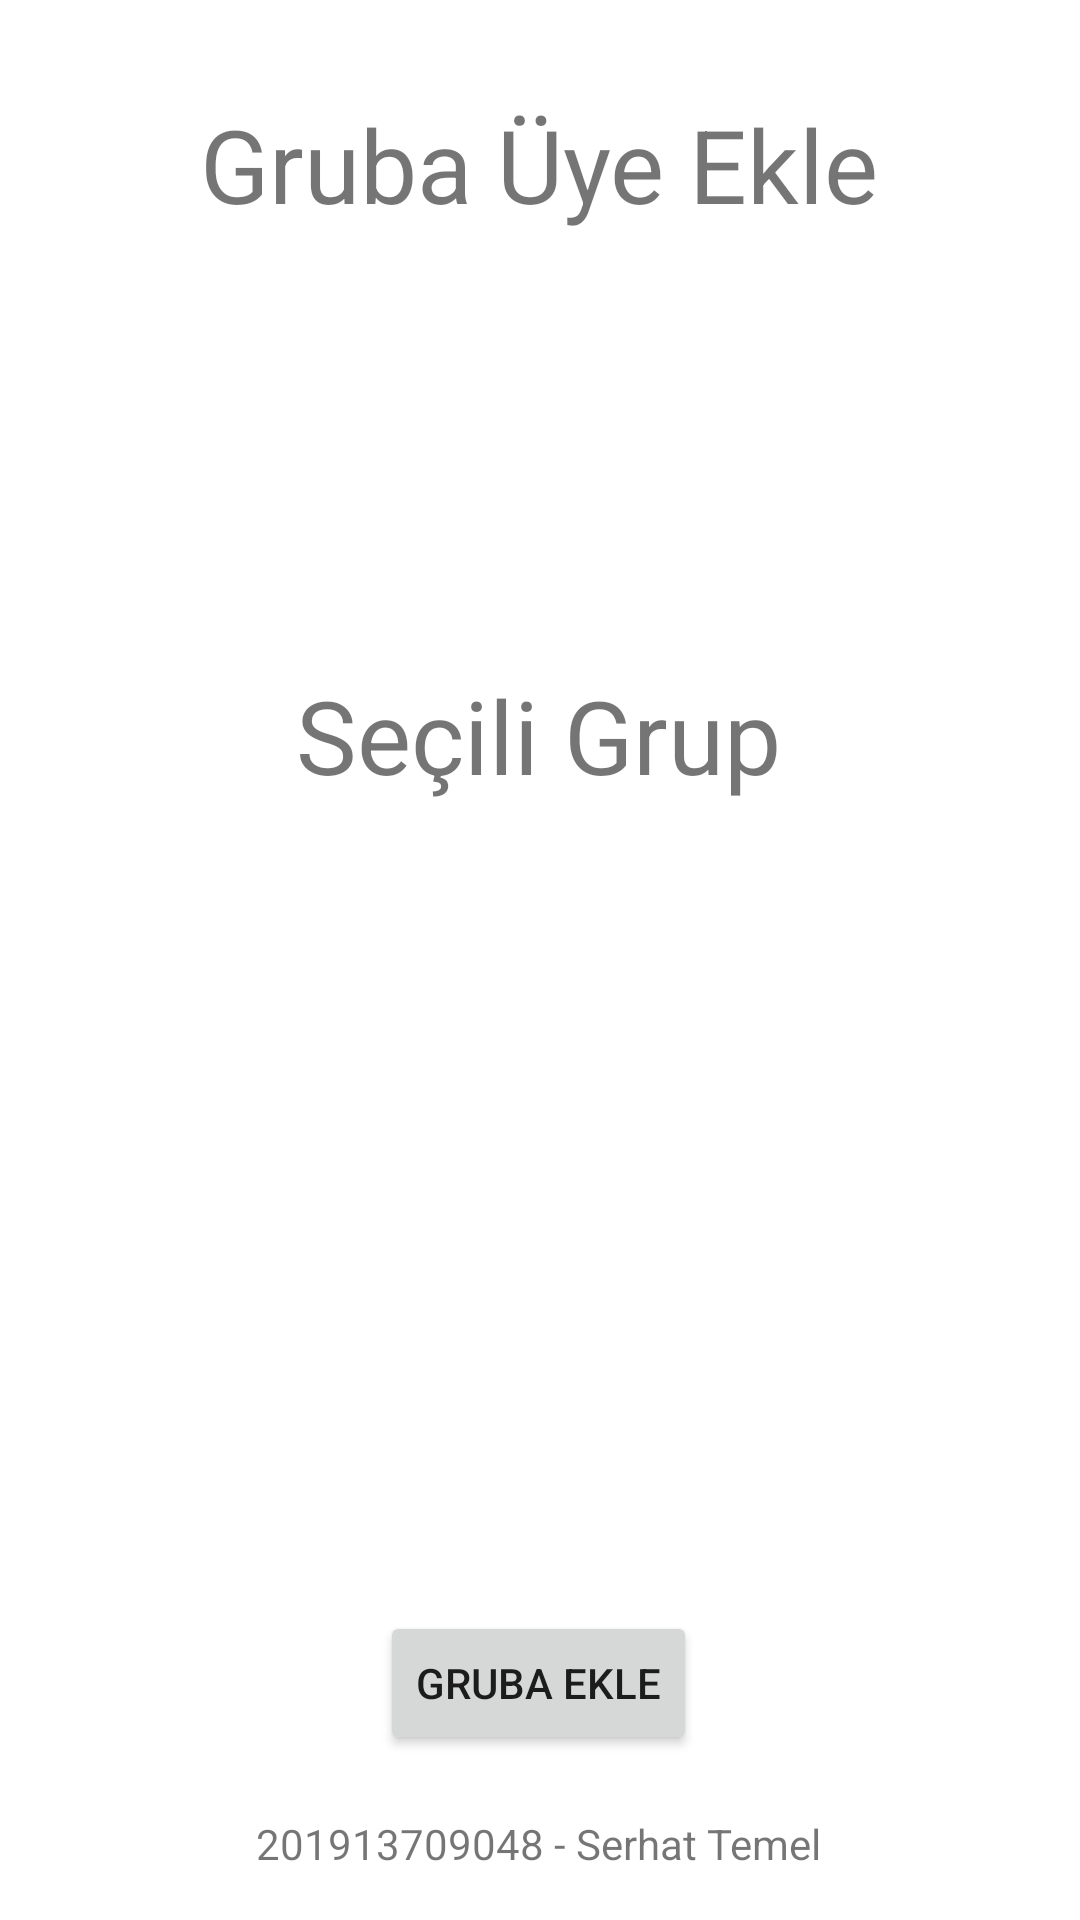

Produce the Android XML layout that renders to this screen, including the resource entries it uses.
<!-- AndroidManifest.xml: application theme Theme.201913709048 -->
<!-- res/layout/fragment_group_members.xml -->
<?xml version="1.0" encoding="utf-8"?>
<androidx.constraintlayout.widget.ConstraintLayout xmlns:android="http://schemas.android.com/apk/res/android"
    xmlns:app="http://schemas.android.com/apk/res-auto"
    xmlns:tools="http://schemas.android.com/tools"
    android:layout_width="match_parent"
    android:layout_height="match_parent"
    tools:context=".GroupMembersFragment">

    <TextView
        android:id="@+id/textView7"
        android:layout_width="wrap_content"
        android:layout_height="wrap_content"
        android:layout_marginTop="32dp"
        android:text="Gruba Üye Ekle"
        android:textSize="34sp"
        app:layout_constraintEnd_toEndOf="parent"
        app:layout_constraintHorizontal_bias="0.498"
        app:layout_constraintStart_toStartOf="parent"
        app:layout_constraintTop_toTopOf="parent" />

    <androidx.recyclerview.widget.RecyclerView
        android:id="@+id/recyclerView_groups"
        android:layout_width="368dp"
        android:layout_height="105dp"
        android:layout_marginTop="12dp"
        app:layout_constraintEnd_toEndOf="parent"
        app:layout_constraintStart_toStartOf="parent"
        app:layout_constraintTop_toBottomOf="@+id/textView7" />

    <TextView
        android:id="@+id/textView8"
        android:layout_width="wrap_content"
        android:layout_height="wrap_content"
        android:layout_marginTop="28dp"
        android:text="Seçili Grup"
        android:textSize="34sp"
        app:layout_constraintEnd_toEndOf="parent"
        app:layout_constraintHorizontal_bias="0.497"
        app:layout_constraintStart_toStartOf="parent"
        app:layout_constraintTop_toBottomOf="@+id/recyclerView_groups" />

    <androidx.recyclerview.widget.RecyclerView
        android:id="@+id/recyclerView_members"
        android:layout_width="369dp"
        android:layout_height="292dp"
        android:layout_marginTop="28dp"
        app:layout_constraintEnd_toEndOf="parent"
        app:layout_constraintStart_toStartOf="parent"
        app:layout_constraintTop_toBottomOf="@+id/textView8" />

    <TextView
        android:id="@+id/textView9"
        android:layout_width="wrap_content"
        android:layout_height="wrap_content"
        android:layout_marginBottom="16dp"
        android:text="201913709048 - Serhat Temel"
        app:layout_constraintBottom_toBottomOf="parent"
        app:layout_constraintEnd_toEndOf="parent"
        app:layout_constraintHorizontal_bias="0.497"
        app:layout_constraintStart_toStartOf="parent" />

    <Button
        android:id="@+id/buttonAdd"
        android:layout_width="wrap_content"
        android:layout_height="wrap_content"
        android:layout_marginBottom="20dp"
        android:text="Gruba Ekle"
        app:layout_constraintBottom_toTopOf="@+id/textView9"
        app:layout_constraintEnd_toEndOf="parent"
        app:layout_constraintHorizontal_bias="0.498"
        app:layout_constraintStart_toStartOf="parent" />
</androidx.constraintlayout.widget.ConstraintLayout>
<!-- resources referenced by this layout -->
<resources>
  <style name="Theme.201913709048" parent="Theme.MaterialComponents.DayNight.DarkActionBar">
          
          <item name="colorPrimary">@color/purple_500</item>
          <item name="colorPrimaryVariant">@color/purple_700</item>
          <item name="colorOnPrimary">@color/white</item>
          
          <item name="colorSecondary">@color/teal_200</item>
          <item name="colorSecondaryVariant">@color/teal_700</item>
          <item name="colorOnSecondary">@color/black</item>
          
          <item name="android:statusBarColor">?attr/colorPrimaryVariant</item>
          
      </style>
  <!-- not gathered from this repository: default colours our renderer supplied (Android Studio template values) -->
  <color name="purple_500">#FF6200EE</color>
  <color name="purple_700">#FF3700B3</color>
  <color name="teal_200">#FF03DAC5</color>
  <color name="teal_700">#FF018786</color>
  <color name="black">#FF000000</color>
  <color name="white">#FFFFFFFF</color>
</resources>
